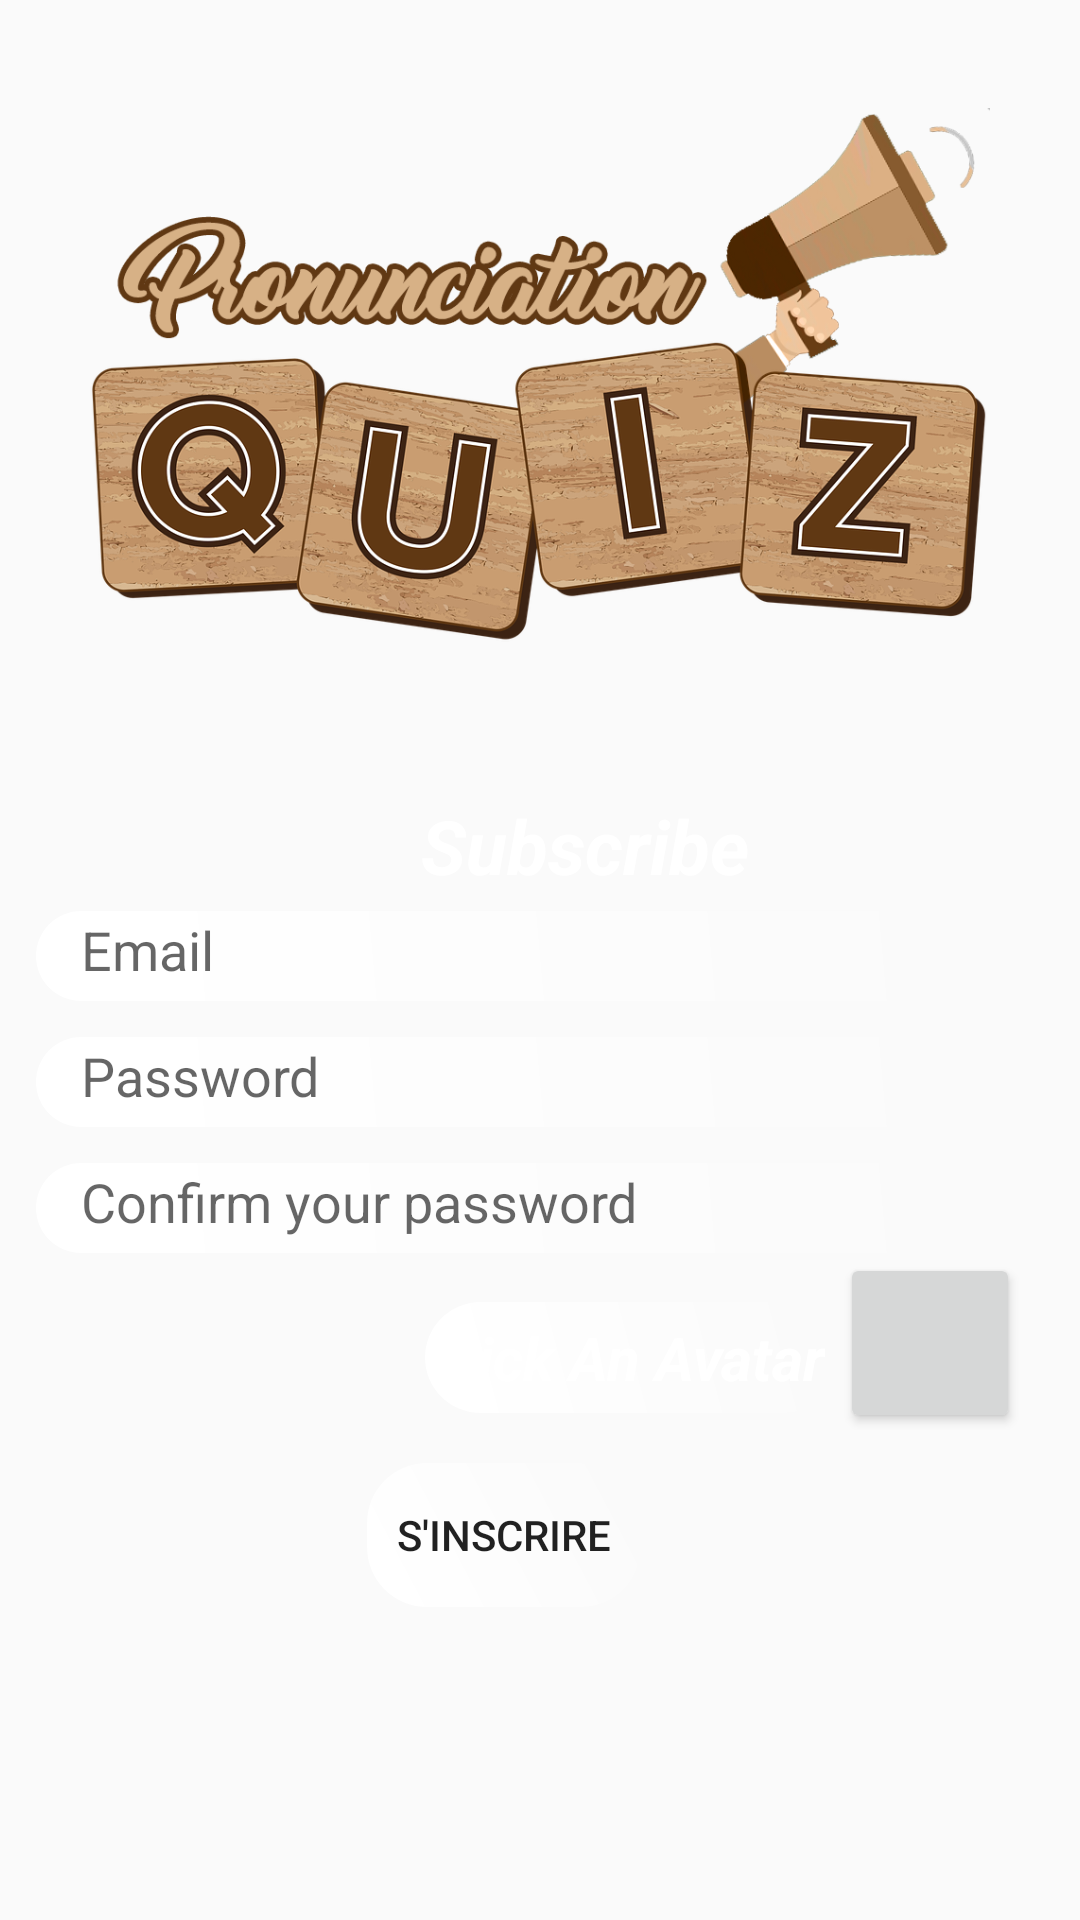

Write the Android layout XML for this screen, with the resource values it uses.
<!-- AndroidManifest.xml: application theme AppTheme -->
<!-- res/layout/activity_registre.xml -->
<?xml version="1.0" encoding="utf-8"?>
<LinearLayout xmlns:android="http://schemas.android.com/apk/res/android"
    xmlns:app="http://schemas.android.com/apk/res-auto"
    xmlns:tools="http://schemas.android.com/tools"
    android:orientation="vertical"
    android:layout_width="match_parent"
    android:background="@drawable/main1bg"
    android:layout_height="match_parent"
    tools:context="com.example.fady.BILAMI.Register">
    <ImageView
        android:paddingStart="30dp"
        android:paddingEnd="30dp"
        android:layout_width="match_parent"
        android:layout_height="250dp"
        android:layout_marginBottom="15dp"
        app:srcCompat="@drawable/logoquiz" />
    <TextView
        android:layout_width="wrap_content"
        android:layout_height="wrap_content"
        android:text="Subscribe"
 android:layout_gravity="center"
        android:textSize="25dp"
        android:textColor="@color/white"
        android:layout_marginStart="15dp"
        android:textStyle="bold|italic"
        />

    <EditText

        android:layout_width="match_parent"
        android:layout_height="30dp"
        android:layout_marginLeft="12dp"
        android:layout_marginRight="12dp"
        android:layout_marginTop="5dp"
        android:background="@drawable/rounded"
        android:ems="10"
        android:hint="Email"
        android:id="@+id/ema"
        android:inputType="textEmailAddress"
        android:padding="5dp"
        android:paddingStart="15dp"

        />

    <EditText
        android:layout_width="match_parent"
        android:layout_height="30dp"
        android:inputType="textPassword"
        android:ems="10"
        android:id="@+id/pass"
        android:hint="Password"
        android:background="@drawable/rounded"

        android:layout_marginTop="12dp"
        android:layout_marginLeft="12dp"
        android:layout_marginRight="12dp"
        android:paddingStart="15dp"
        android:padding="5dp"

        />

    <EditText
        android:layout_width="match_parent"
        android:layout_height="30dp"
        android:inputType="textPassword"
        android:ems="10"
        android:id="@+id/passcnf"
        android:hint="Confirm your password"
        android:background="@drawable/rounded"

        android:layout_marginTop="12dp"
        android:layout_marginLeft="12dp"
        android:layout_marginRight="12dp"
        android:paddingStart="15dp"
        android:padding="5dp"

        />
    <LinearLayout
        android:layout_width="match_parent"
        android:layout_height="wrap_content">
        <View
            android:layout_width="0dp"
            android:layout_height="0dp"
            android:layout_weight="1"></View>
     <LinearLayout
         android:layout_width="wrap_content"
         android:layout_height="match_parent">

         <TextView
             android:layout_gravity="center"

             android:layout_width="wrap_content"
             android:layout_height="wrap_content"
             android:text="Pick An Avatar"
             android:layout_marginTop="5dp"
             android:padding="5dp"
             android:textStyle="italic|bold"
             android:background="@drawable/rounded"
             android:textSize="20dp"
             android:textColor="@color/white"/>

     </LinearLayout>

        <Button
            android:id="@+id/avatarpick"
            android:layout_width="60dp"
            android:layout_height="60dp"
            android:onClick="avatarpick"
            android:layout_marginLeft="2dp"
            android:layout_marginEnd="20dp"
            android:paddingLeft="10dp"
            android:paddingRight="10dp" />
    </LinearLayout>

    <Button
        android:layout_width="wrap_content"
        android:layout_height="wrap_content"
        android:text="s'inscrire"
        android:id="@+id/insc"
        android:layout_gravity="center"
        android:background="@drawable/rounded"
        android:elevation="0dp"
        android:layout_marginTop="10dp"
        android:layout_marginRight="12dp"
        android:paddingLeft="10dp"
        android:paddingRight="10dp" />




</LinearLayout>
<!-- resources referenced by this layout -->
<resources>
  <!-- drawable logoquiz: png bitmap (drawable, 517648 bytes) -->
  <!-- drawable rounded (drawable) -->
  <?xml version="1.0" encoding="utf-8"?>
  <shape xmlns:android="http://schemas.android.com/apk/res/android"
      android:shape="rectangle">
      <gradient
          android:startColor="@color/white"
          android:endColor="#00FFFFFF"
          android:angle="45"/>
      <corners
          android:radius="20dp"/>
  
  
  </shape>
  <style name="AppTheme" parent="Theme.AppCompat.Light.NoActionBar">
          
          <item name="windowNoTitle">true</item>
          <item name="windowActionBar">false</item>
          <item name="android:windowFullscreen">true</item>
          <item name="colorPrimary">@color/colorPrimary</item>
          <item name="colorPrimaryDark">@color/colorPrimaryDark</item>
          <item name="colorAccent">@color/colorAccent</item>
  
      </style>
  <!-- not gathered from this repository: default colours our renderer supplied (Android Studio template values) -->
  <color name="white">#FFFFFFFF</color>
  <color name="colorPrimary">#FF6200EE</color>
  <color name="colorPrimaryDark">#FF3700B3</color>
  <color name="colorAccent">#FF03DAC5</color>
</resources>
